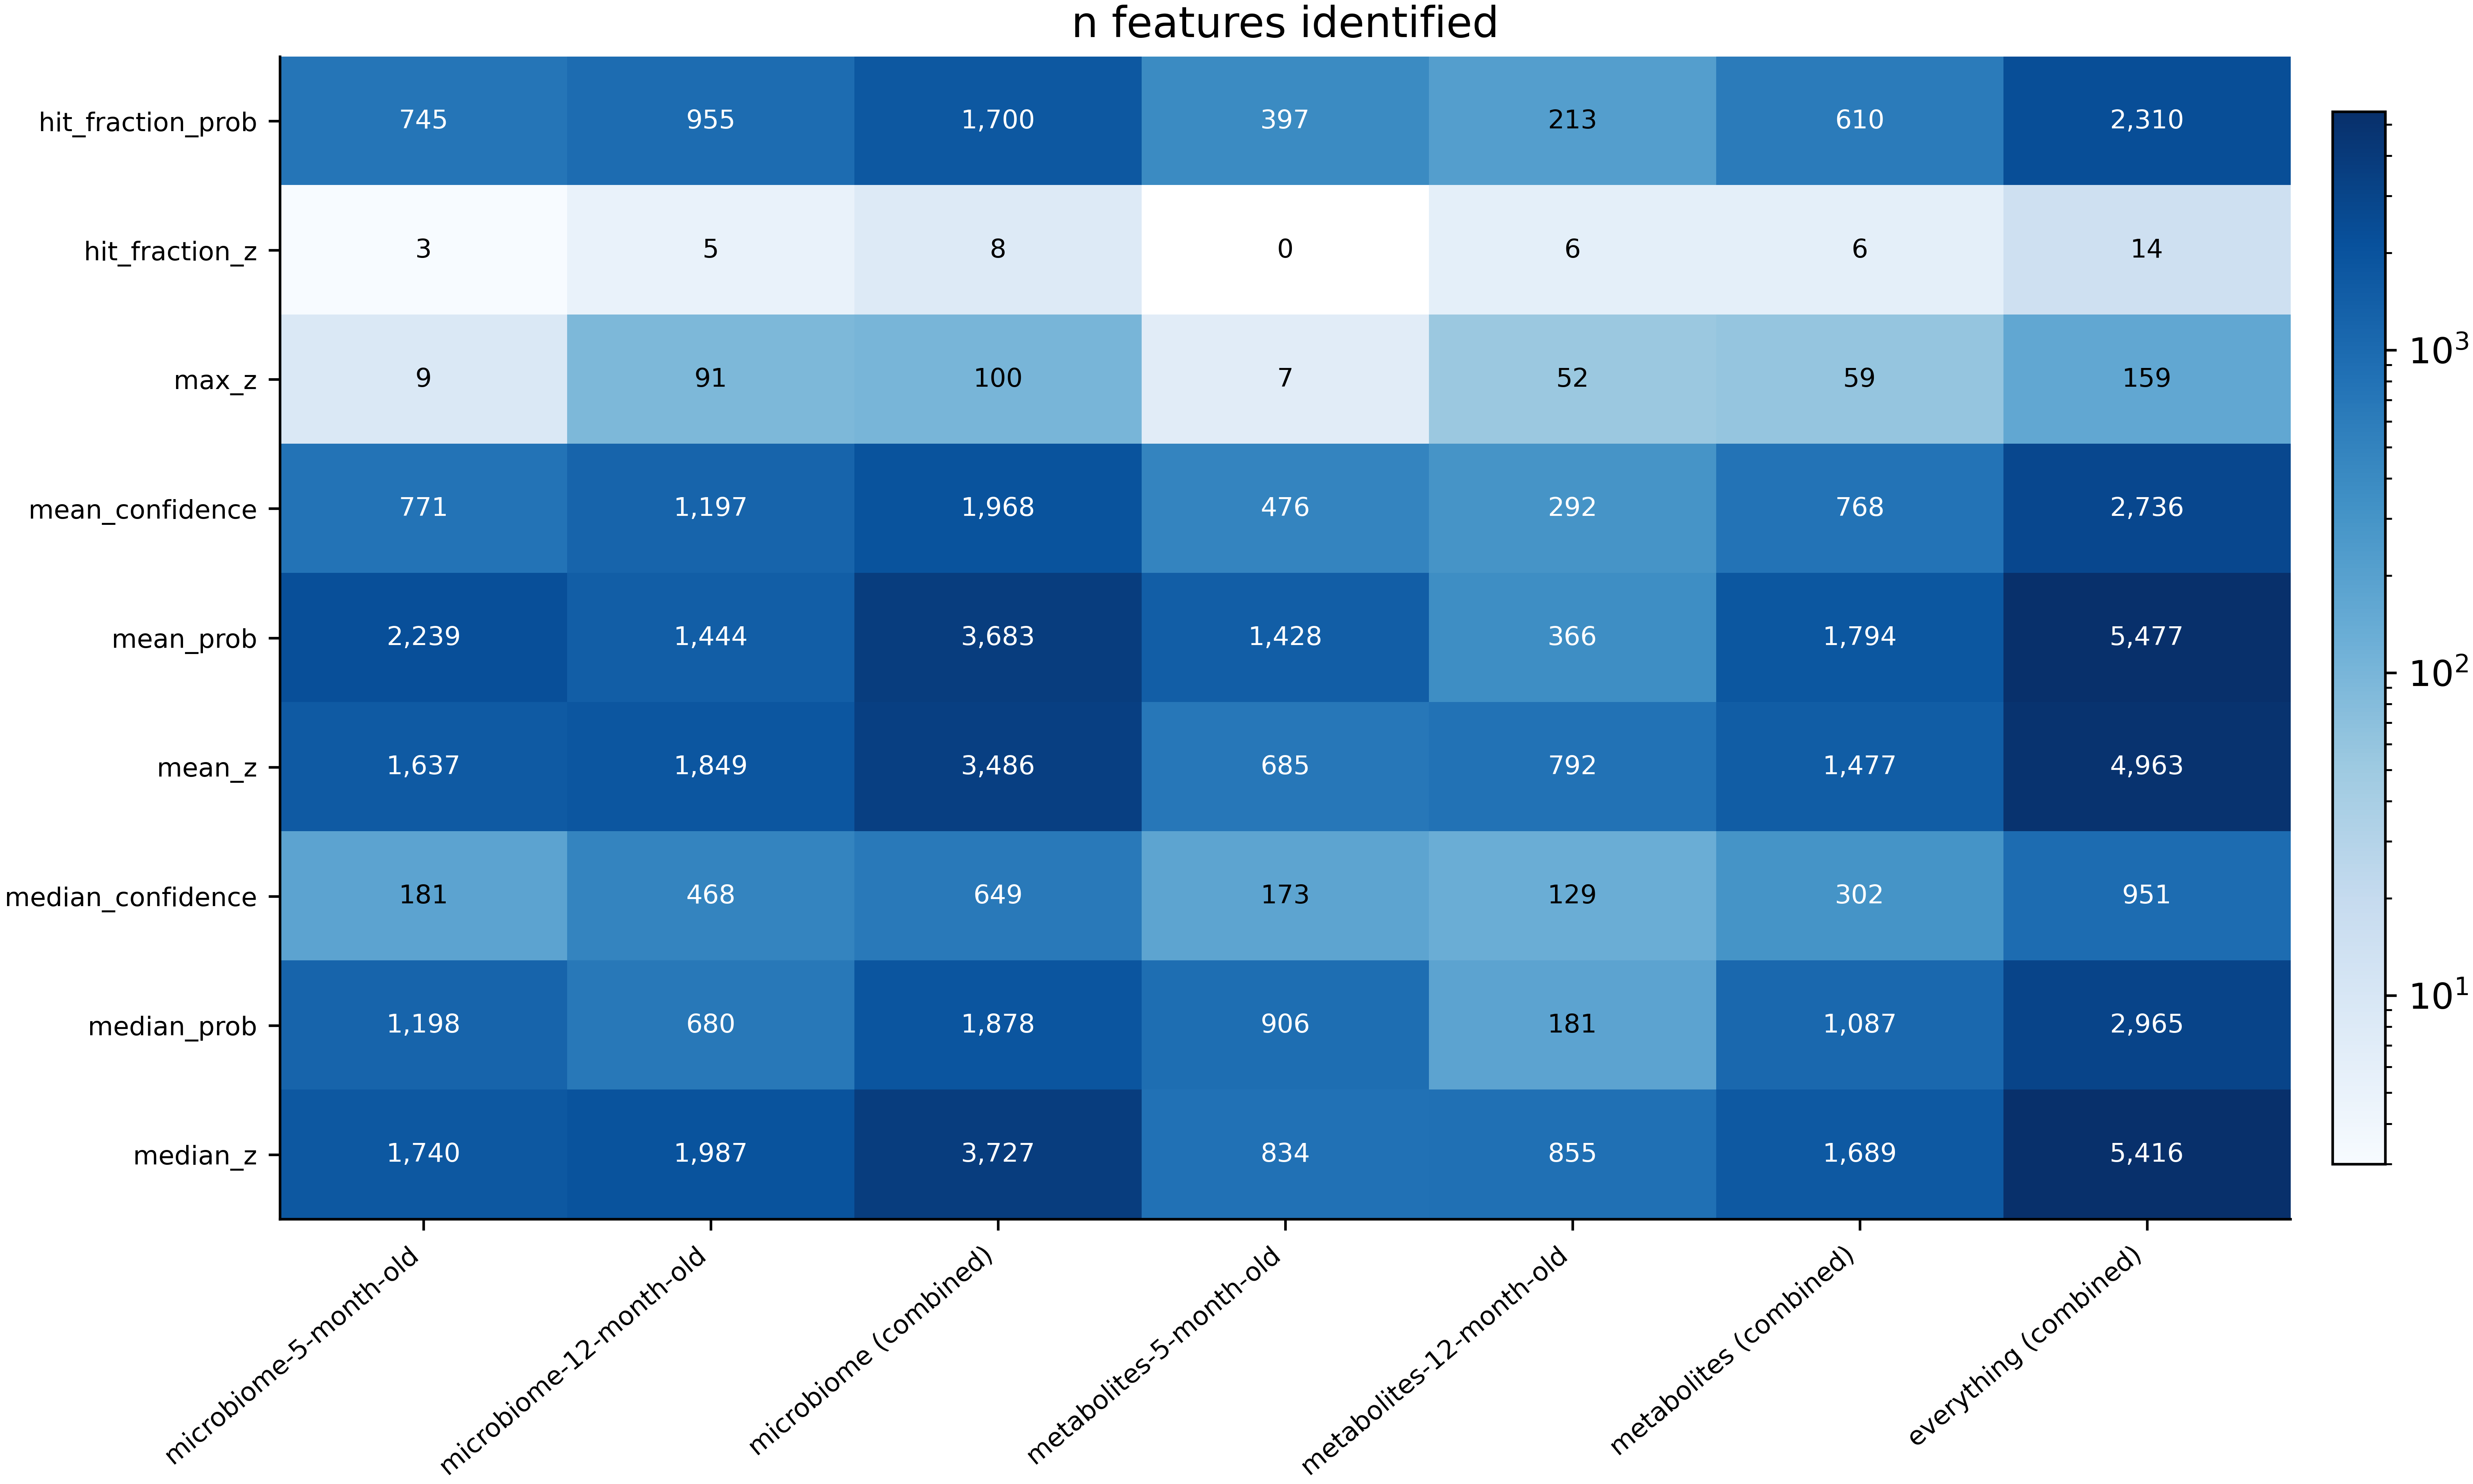

The file beside this chart, header and first rows:
mode	microbiome-5-month-old	microbiome-12-month-old	microbiome (combined)	metabolites-5-month-old	metabolites-12-month-old	metabolites (combined)	everything (combined)
hit_fraction_prob	745	955	1700	397	213	610	2310
hit_fraction_z	3	5	8	0	6	6	14
max_z	9	91	100	7	52	59	159
mean_confidence	771	1197	1968	476	292	768	2736
mean_prob	2239	1444	3683	1428	366	1794	5477
mean_z	1637	1849	3486	685	792	1477	4963
median_confidence	181	468	649	173	129	302	951
median_prob	1198	680	1878	906	181	1087	2965
median_z	1740	1987	3727	834	855	1689	5416
